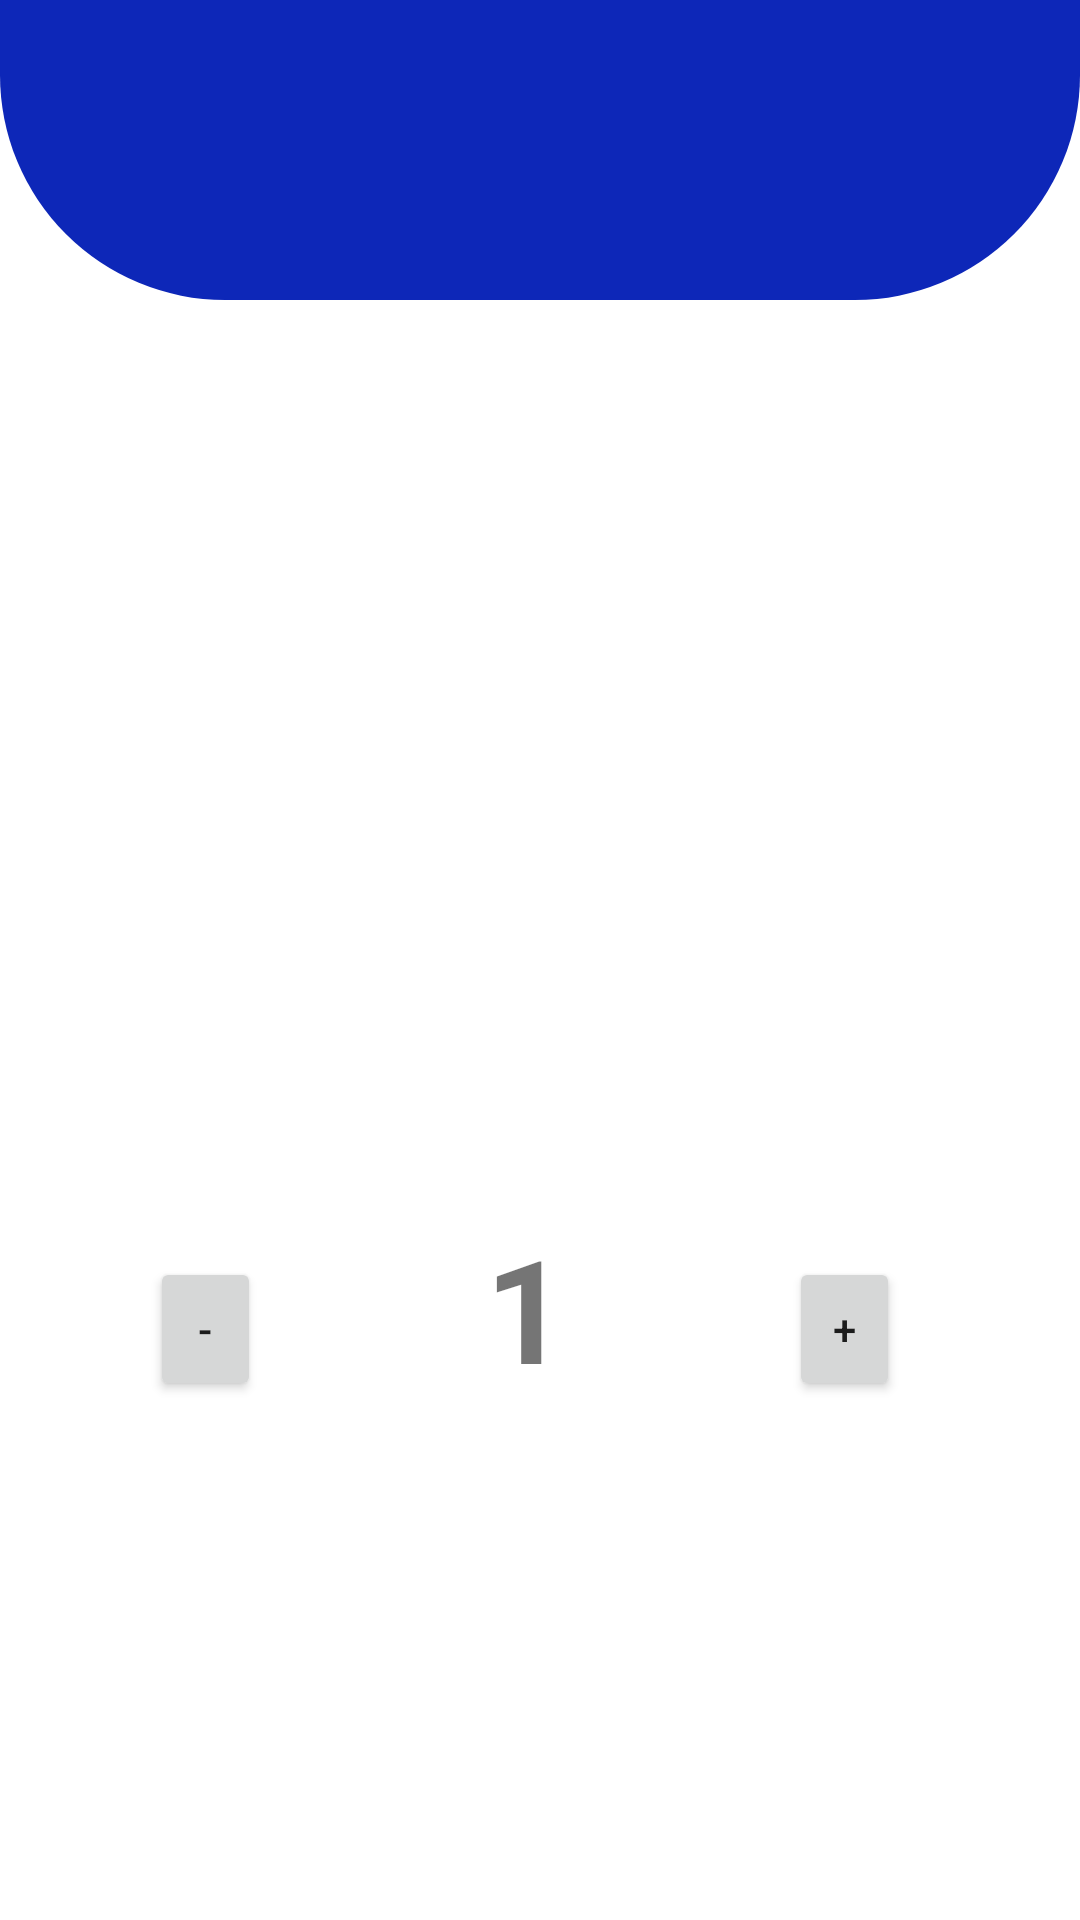

Here is an Android app screen rendered from its layout file. Give the layout XML and the strings, colors and styles it references.
<!-- AndroidManifest.xml: application theme Theme.Testebd -->
<!-- res/layout/activity_passar.xml -->
<?xml version="1.0" encoding="utf-8"?>
<RelativeLayout xmlns:android="http://schemas.android.com/apk/res/android"
    xmlns:app="http://schemas.android.com/apk/res-auto"
    xmlns:tools="http://schemas.android.com/tools"
    android:layout_width="match_parent"
    android:layout_height="match_parent"

    tools:context=".passar">

    <View
        android:id="@+id/barra"
        android:layout_width="match_parent"
        android:layout_height="100dp"
        android:layout_alignParentLeft="true"
        android:layout_alignParentRight="true"
        android:background="@drawable/forma_barra" />


    <TextView
        android:id="@+id/textinho"
        android:layout_width="175dp"
        android:layout_height="69dp"
        android:layout_alignParentStart="true"
        android:layout_alignParentTop="true"
        android:layout_alignParentEnd="true"
        android:layout_alignParentBottom="true"
        android:layout_marginStart="107dp"
        android:layout_marginTop="16dp"
        android:layout_marginEnd="128dp"
        android:layout_marginBottom="645dp"
        android:text="Prodnome"
        android:textStyle="bold"
        android:textAlignment="center"
        android:textColor="@color/white"
        android:textSize="36dp"
        app:layout_constraintBottom_toBottomOf="parent"
        app:layout_constraintEnd_toEndOf="parent"
        app:layout_constraintStart_toStartOf="parent"
        app:layout_constraintTop_toTopOf="parent"
        app:layout_constraintVertical_bias="0.499" />

    <TextView
        android:id="@+id/preco"
        android:layout_width="wrap_content"
        android:layout_height="58dp"
        android:layout_alignParentStart="true"
        android:layout_alignParentTop="true"
        android:layout_alignParentEnd="true"
        android:layout_alignParentBottom="true"
        android:layout_marginStart="107dp"
        android:layout_marginTop="374dp"
        android:layout_marginEnd="112dp"
        android:layout_marginBottom="298dp"
        android:text="Prodpreco"
        android:textStyle="bold"
        android:textAlignment="center"
        android:textSize="36dp"
        app:layout_constraintBottom_toBottomOf="parent"
        app:layout_constraintEnd_toEndOf="parent"
        app:layout_constraintStart_toStartOf="parent"
        app:layout_constraintTop_toTopOf="parent"
        app:layout_constraintVertical_bias="0.499" />

    <ImageView
        android:id="@+id/grid_image"
        android:layout_width="wrap_content"
        android:layout_height="181dp"
        android:layout_alignParentStart="true"
        android:layout_alignParentTop="true"
        android:layout_alignParentEnd="true"
        android:layout_alignParentBottom="true"
        android:layout_marginStart="74dp"
        android:layout_marginTop="126dp"
        android:layout_marginEnd="79dp"
        android:layout_marginBottom="423dp"
        android:scaleType="centerCrop" />

    <Button
        android:id="@+id/decrease"
        android:layout_width="wrap_content"
        android:layout_height="wrap_content"
        android:layout_alignParentStart="true"
        android:layout_alignParentEnd="true"
        android:layout_alignParentBottom="true"
        android:layout_marginStart="50dp"
        android:layout_marginEnd="273dp"
        android:layout_marginBottom="173dp"
        android:onClick="decreaseInteger"
        android:text="-" />


    <TextView
        android:id="@+id/integer_number"
        android:layout_width="110dp"
        android:layout_height="wrap_content"
        android:layout_alignParentStart="true"
        android:layout_alignParentEnd="true"
        android:layout_alignParentBottom="true"
        android:layout_gravity="center"
        android:layout_marginStart="146dp"
        android:layout_marginLeft="40dp"
        android:layout_marginTop="16dp"
        android:layout_marginEnd="155dp"
        android:layout_marginRight="40dp"
        android:layout_marginBottom="172dp"
        android:text="1"
        android:textAlignment="center"
        android:textSize="48sp"
        android:textStyle="bold"/>

    <Button
        android:id="@+id/increase"
        android:layout_width="wrap_content"
        android:layout_height="wrap_content"
        android:layout_alignParentStart="true"
        android:layout_alignParentEnd="true"
        android:layout_alignParentBottom="true"
        android:layout_marginStart="263dp"
        android:layout_marginLeft="40dp"
        android:layout_marginTop="16dp"
        android:layout_marginEnd="60dp"
        android:layout_marginRight="40dp"
        android:layout_marginBottom="173dp"
        android:onClick="increaseInteger"
        android:text="+" />

    <Button
        android:id="@+id/addCarrinho"
        android:layout_width="wrap_content"
        android:layout_height="86dp"
        android:layout_alignParentStart="true"
        android:layout_alignParentTop="true"
        android:layout_alignParentEnd="true"
        android:layout_alignParentBottom="true"
        android:layout_marginStart="48dp"
        android:layout_marginTop="618dp"
        android:layout_marginEnd="56dp"
        android:layout_marginBottom="27dp"
        android:text="Adicionar ao Carrinho"
        android:textSize="24dp" />

</RelativeLayout>
<!-- resources referenced by this layout -->
<resources>
  <color name="white">#FFFFFFFF</color>
  <!-- drawable forma_barra (drawable) -->
  <?xml version="1.0" encoding="utf-8"?>
  <shape xmlns:android="http://schemas.android.com/apk/res/android"
      android:shape="rectangle">
  
      <solid android:color="#0D27B8"/>
      <corners
          android:bottomRightRadius="75dp"
          android:bottomLeftRadius="75dp"/>
  </shape>
  <style name="Theme.Testebd" parent="Theme.MaterialComponents.DayNight.NoActionBar">
          
          <item name="colorPrimary">#0D27B8</item>
          <item name="colorPrimaryVariant">#0D27B8</item>
          <item name="colorOnPrimary">@color/white</item>
          
          <item name="colorSecondary">@color/teal_200</item>
          <item name="colorSecondaryVariant">@color/teal_700</item>
          <item name="colorOnSecondary">@color/black</item>
          
          <item name="android:statusBarColor" tools:targetApi="l">?attr/colorPrimaryVariant</item>
          
      </style>
  <color name="teal_200">#FF03DAC5</color>
  <color name="teal_700">#FF018786</color>
  <color name="black">#FF000000</color>
</resources>
